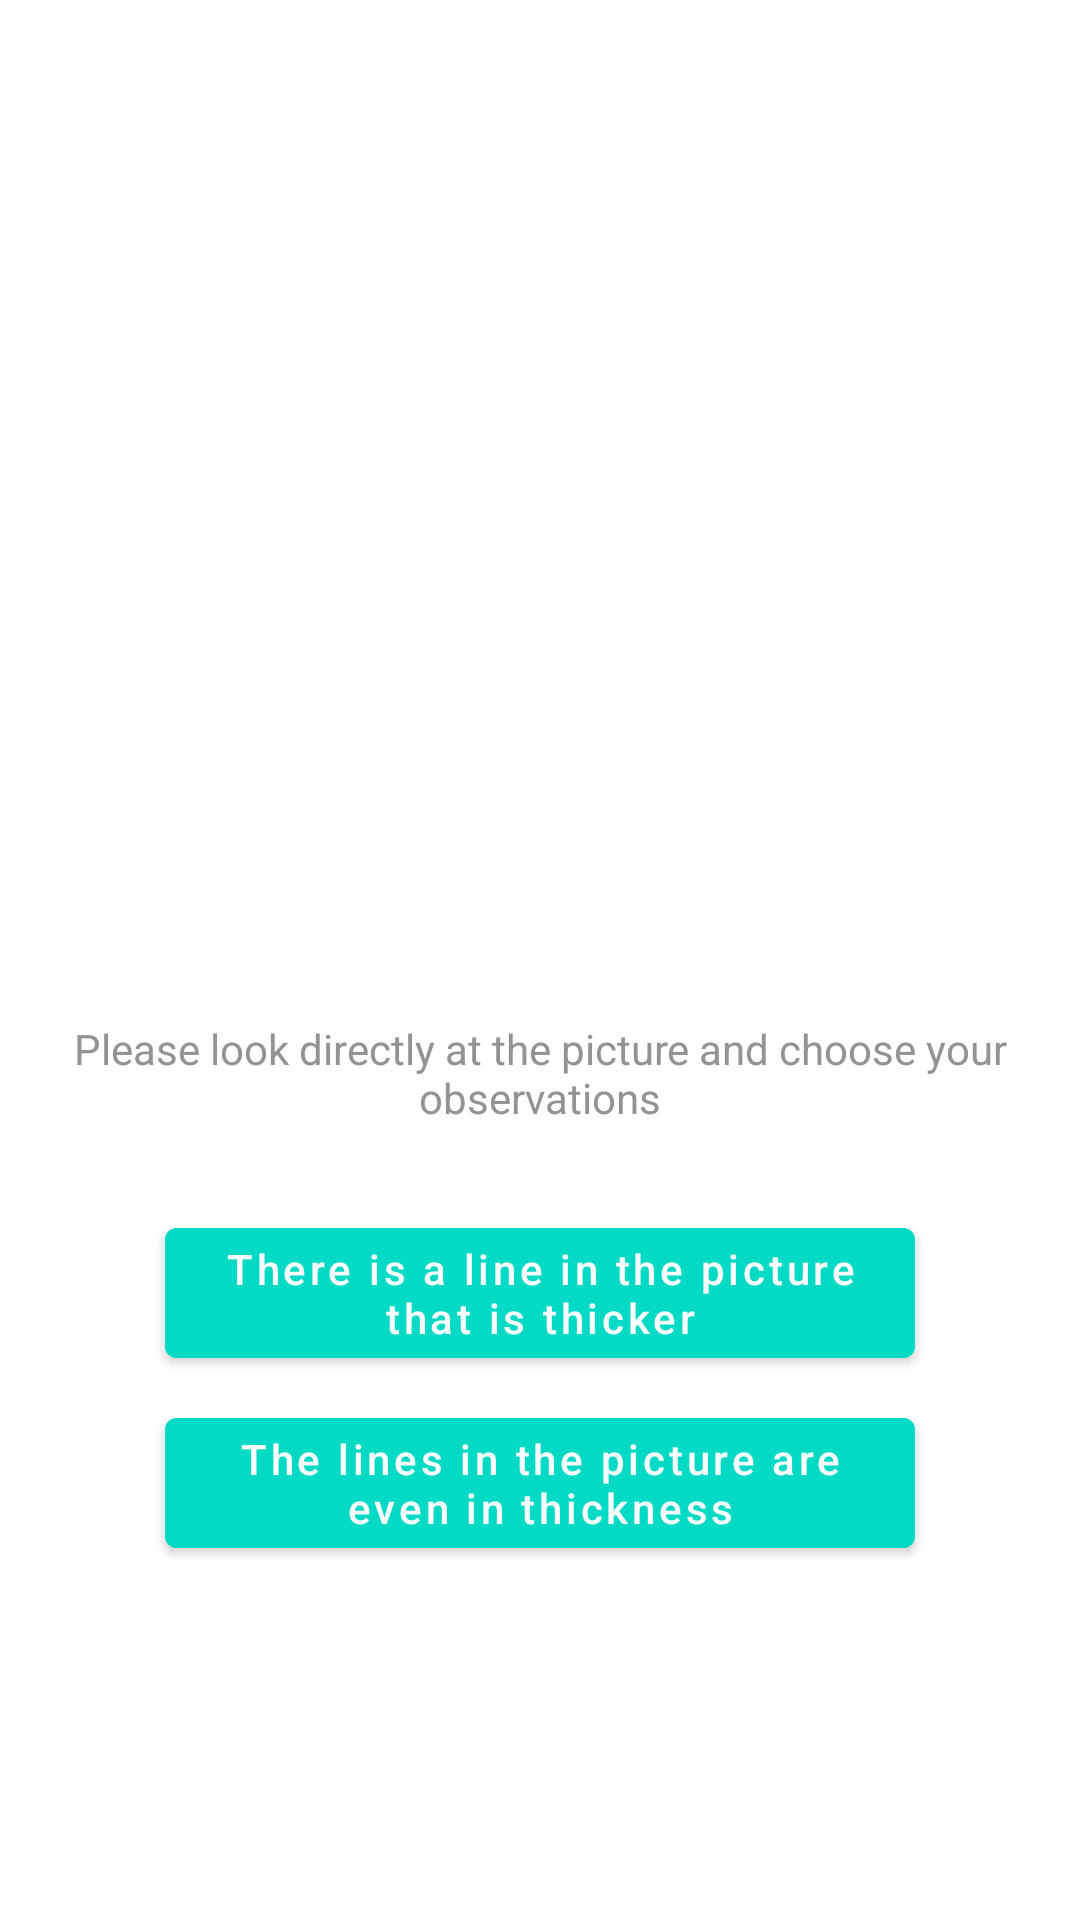

Layout XML and referenced resources for this Android screen:
<!-- AndroidManifest.xml: application theme Theme.TiJianApplication -->
<!-- res/layout/test_sg_fragment.xml -->
<?xml version="1.0" encoding="utf-8"?>
<androidx.constraintlayout.widget.ConstraintLayout xmlns:android="http://schemas.android.com/apk/res/android"
    xmlns:app="http://schemas.android.com/apk/res-auto"
    xmlns:tools="http://schemas.android.com/tools"
    android:layout_width="match_parent"
    android:layout_height="match_parent"
    android:background="#ffffff">


    <ImageView
        android:id="@+id/imageView4"
        android:layout_width="50dp"
        android:layout_height="0dp"
        android:layout_marginTop="20dp"
        android:layout_marginBottom="20dp"
        android:background="@mipmap/sangguang_checked"
        app:layout_constraintBottom_toTopOf="@id/imageView5"
        app:layout_constraintLeft_toLeftOf="parent"
        app:layout_constraintRight_toRightOf="parent"
        app:layout_constraintTop_toTopOf="parent" />

    <ImageView
        android:id="@+id/imageView5"
        android:layout_width="200dp"
        android:layout_height="200dp"
        android:layout_marginTop="130dp"
        android:background="@drawable/sg"
        app:layout_constraintLeft_toLeftOf="parent"
        app:layout_constraintRight_toRightOf="parent"
        app:layout_constraintTop_toTopOf="parent" />

    <TextView
        android:id="@+id/textView25"
        android:layout_width="wrap_content"
        android:layout_height="wrap_content"
        android:layout_marginTop="10dp"
        android:text="Please look directly at the picture and choose your observations"
        android:textColor="@color/color_939393"
        android:gravity="center_horizontal"
        app:layout_constraintLeft_toLeftOf="parent"
        app:layout_constraintRight_toRightOf="parent"
        app:layout_constraintTop_toBottomOf="@+id/imageView5" />

    <com.google.android.material.button.MaterialButton
        android:id="@+id/buttonView6"
        android:layout_width="250dp"
        android:layout_height="wrap_content"
        android:layout_marginTop="28dp"
        android:backgroundTint="@color/teal_200"
        android:textAllCaps="false"
        android:text="There is a line in the picture that is thicker"
        app:layout_constraintLeft_toLeftOf="parent"
        app:layout_constraintRight_toRightOf="parent"
        app:layout_constraintTop_toBottomOf="@id/textView25" />

    <com.google.android.material.button.MaterialButton
        android:id="@+id/buttonView7"
        android:layout_width="250dp"
        android:layout_height="wrap_content"
        android:layout_marginTop="8dp"
        android:backgroundTint="@color/teal_200"
        android:text="The lines in the picture are even in thickness"
        android:textAllCaps="false"
        app:layout_constraintLeft_toLeftOf="parent"
        app:layout_constraintRight_toRightOf="parent"
        app:layout_constraintTop_toBottomOf="@id/buttonView6" />

    <View
        android:id="@+id/view3"
        android:layout_width="match_parent"
        android:layout_height="1dp"
        android:layout_marginBottom="150dp"
        app:layout_constraintBottom_toBottomOf="parent" />

</androidx.constraintlayout.widget.ConstraintLayout>
<!-- resources referenced by this layout -->
<resources>
  <color name="color_939393">#939393</color>
  <color name="teal_200">#FF03DAC5</color>
  <style name="Theme.TiJianApplication" parent="Theme.MaterialComponents.DayNight.DarkActionBar">
          
          <item name="colorPrimary">@color/purple_500</item>
          <item name="colorPrimaryVariant">@color/purple_700</item>
          <item name="colorOnPrimary">@color/white</item>
          
          <item name="colorSecondary">@color/teal_200</item>
          <item name="colorSecondaryVariant">@color/teal_700</item>
          <item name="colorOnSecondary">@color/black</item>
          
          <item name="android:statusBarColor" tools:targetApi="l">?attr/colorPrimaryVariant</item>
          
      </style>
  <color name="purple_500">#FF6200EE</color>
  <color name="purple_700">#FF3700B3</color>
  <color name="white">#FFFFFFFF</color>
  <color name="teal_700">#FF018786</color>
  <color name="black">#FF000000</color>
</resources>
